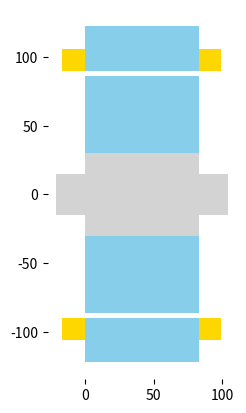

Generate this figure with matplotlib:
"""
Create longitudinal drawing of radial flux machine
"""
import matplotlib.pyplot as plt
import matplotlib.patches as pch

def _draw_shaft(ax, dy2, lfe):
    xx = (0.0, lfe, lfe, 0.0)
    yy = (dy2/2, dy2/2, -dy2/2, -dy2/2)
    ax.fill(xx, yy,
            facecolor='lightgrey',
            edgecolor='black',
            linewidth=0)
    xx = (-lfe/4, lfe+lfe/4, lfe+lfe/4, -lfe/4)
    yy = (dy2/4, dy2/4, -dy2/4, -dy2/4)
    ax.fill(xx, yy,
            facecolor='lightgrey',
            edgecolor='black',
            linewidth=0)

def _draw_rotor(ax, da1, dy2, lfe):
    ag = 0.02*da1
    xx = (0.0, lfe, lfe, 0.0)
    yy = (dy2/2, dy2/2, da1/2-ag, da1/2-ag)
    ax.fill(xx, yy,
            facecolor='skyblue',
            edgecolor='black',
            linewidth=0)
    yy = (-dy2/2, -dy2/2, -da1/2+ag, -da1/2+ag)
    ax.fill(xx, yy,
            facecolor='skyblue',
            edgecolor='black',
            linewidth=0)

def _draw_stator(ax, da1, dy1, lfe):
    xx = (0.0, lfe, lfe, 0.0)
    yy = (da1/2, da1/2, dy1/2, dy1/2)
    # yoke
    ax.fill(xx, yy,
            facecolor='skyblue',
            edgecolor='black',
            linewidth=0)

    yy = (-da1/2, -da1/2, -dy1/2, -dy1/2)
    ax.fill(xx, yy,
            facecolor='skyblue',
            edgecolor='black',
            linewidth=0)

    # winding
    yh = (dy1-da1)/2
    xx = (-yh/2, 0, 0, -yh/2)
    yy = (da1/2, da1/2, dy1/2-yh/2, dy1/2-yh/2)
    ax.fill(xx, yy, facecolor='gold',
                edgecolor='black',
                linewidth=0)

    xx = (lfe, lfe+yh/2, lfe+yh/2, lfe)
    ax.fill(xx, yy, facecolor='gold',
                edgecolor='black',
                linewidth=0)

    yy = (-da1/2, -da1/2, -dy1/2+yh/2, -dy1/2+yh/2)
    ax.fill(xx, yy, facecolor='gold',
                edgecolor='black',
                linewidth=0)

    xx = (-yh/2, 0, 0, -yh/2)
    ax.fill(xx, yy, facecolor='gold',
                edgecolor='black',
                linewidth=0)

def machine(machine, ax):
    dy2 = machine['inner_diam']*1e3
    dy1 = machine['outer_diam']*1e3
    da1 = machine['bore_diam']*1e3
    lfe = machine['lfe']*1e3

    _draw_rotor(ax, da1, dy2, lfe)
    _draw_stator(ax, da1, dy1, lfe)
    _draw_shaft(ax, dy2, lfe)
    ax.set_aspect('equal')

    for loc, spine in ax.spines.items():
        spine.set_color('none')  # don't draw spine
    #ax.yaxis.set_ticks([])
    #ax.xaxis.set_ticks([])


if __name__ == '__main__':
    machine1 = {
        "outer_diam": 0.2442,
        "bore_diam": 0.179,
        "inner_diam": 0.06,
        "airgap": 0.7e-3,
        "lfe": 0.083,
    }
    fig, ax = plt.subplots()
    machine(machine1, ax)
    plt.show()
